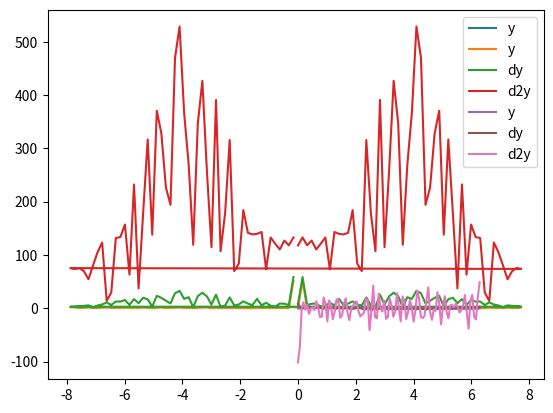

Generate this figure with matplotlib:
import numpy as np
import matplotlib.pyplot as plt

# Define the function to generate the data
def generate_data(n_points, noise=0.1):
    x = np.linspace(0, 2*np.pi, n_points)
    y = np.sin(x) + np.random.normal(0, noise, n_points)
    return x, y

# Generate the data
x, y = generate_data(100)

# Take two derivatives
dy = np.gradient(y, x)
d2y = np.gradient(dy, x)

# FFT the signal
fft = np.fft.fft(y)
fft_dy = np.fft.fft(dy)
fft_d2y = np.fft.fft(d2y)
fft_freq = np.fft.fftfreq(len(y), x[1] - x[0])
fft_freq_dy = np.fft.fftfreq(len(dy), x[1] - x[0])
fft_freq_d2y = np.fft.fftfreq(len(d2y), x[1] - x[0])

# Apply the low-pass filter by zeroing frequencies above the cutoff
fft_filtered = fft.copy()
fft_filtered[np.abs(fft_freq) > 1.0] = 0

# Inverse FFT to transform back to the time domain
filtered_signal = np.fft.ifft(fft_filtered).real
y = filtered_signal

# Plot the data
plt.plot(x, y, label='y')
plt.show()

# Plot the data
plt.plot(fft_freq, np.abs(fft), label='y')
plt.plot(fft_freq_dy, np.abs(fft_dy), label='dy')
plt.plot(fft_freq_d2y, np.abs(fft_d2y), label='d2y')
plt.legend()
plt.show()

# Plot the data
plt.plot(x, y, label='y')
plt.plot(x, dy, label='dy')
plt.plot(x, d2y, label='d2y')
plt.legend()
plt.show()